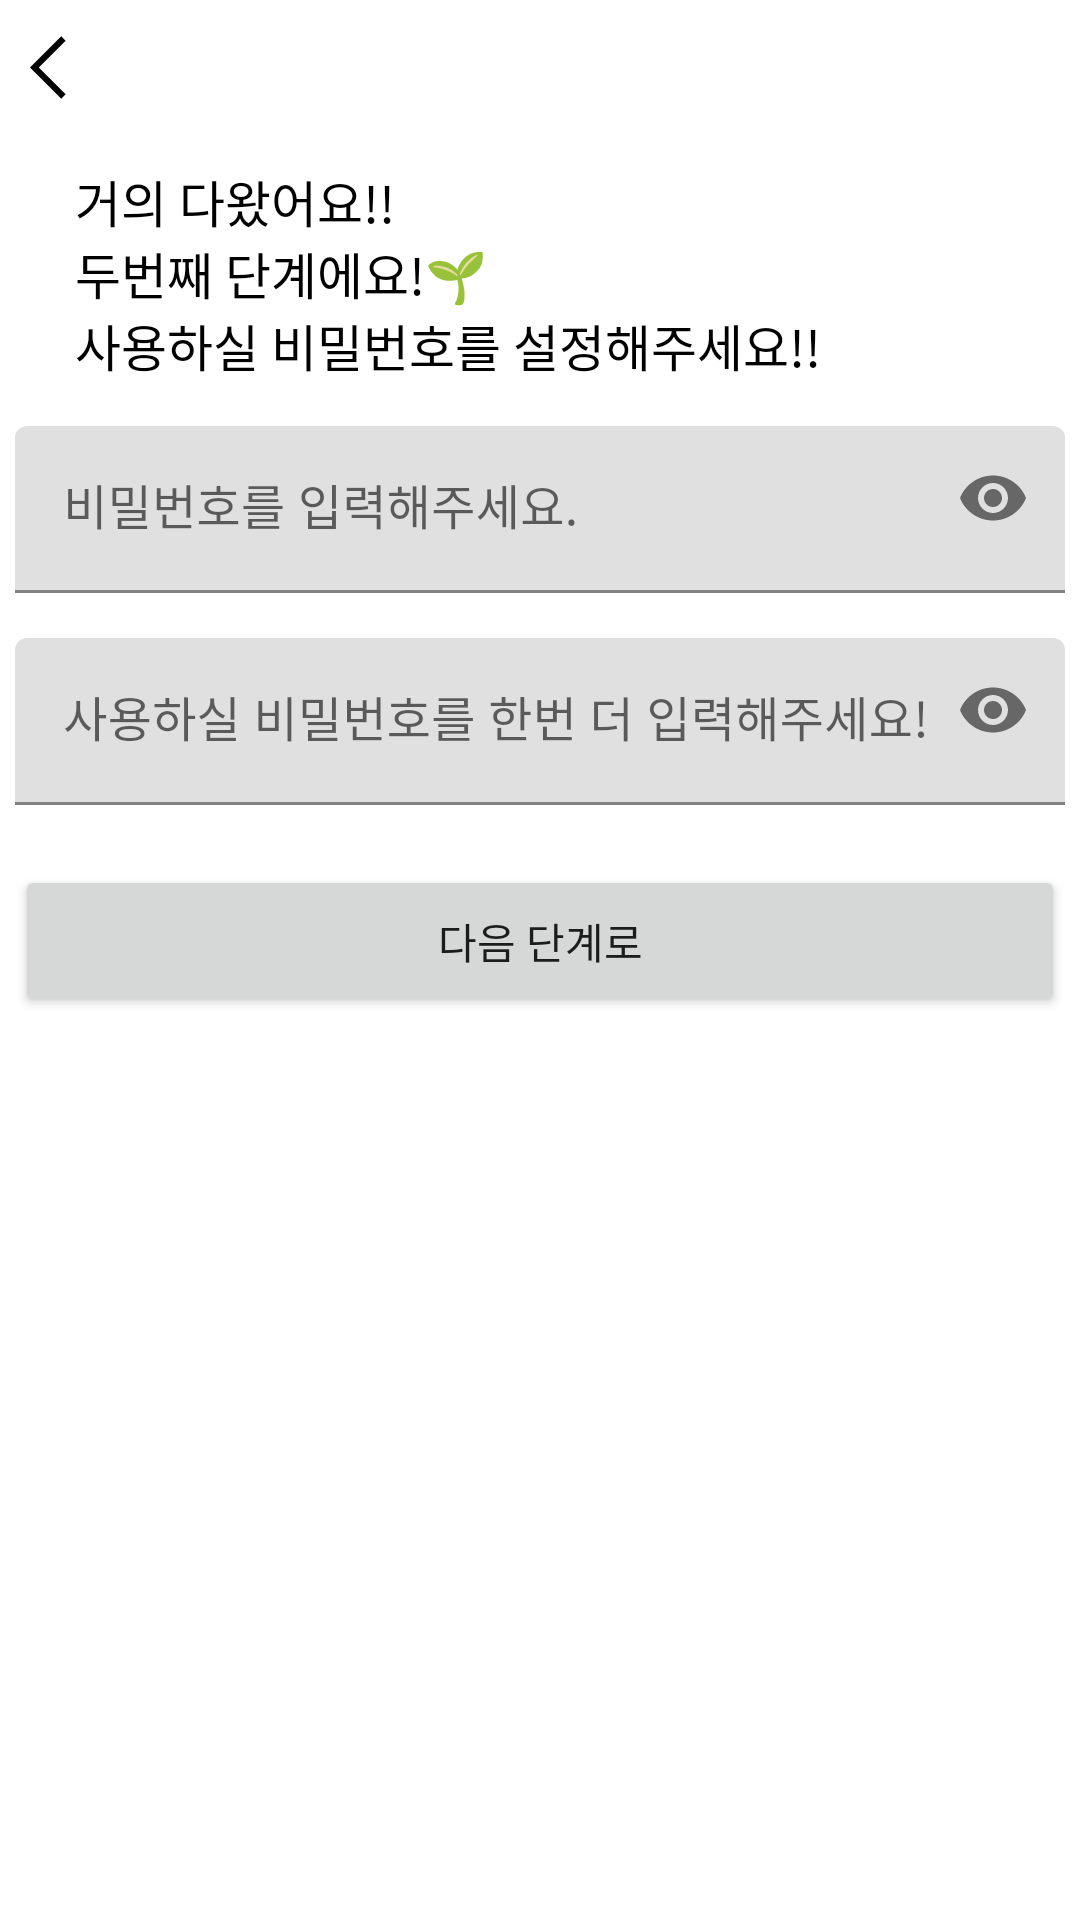

Produce the Android XML layout that renders to this screen, including the resource entries it uses.
<!-- AndroidManifest.xml: application theme Theme.My_Project -->
<!-- res/layout/activity_info_add_password.xml -->
<?xml version="1.0" encoding="utf-8"?>
<LinearLayout xmlns:android="http://schemas.android.com/apk/res/android"
    xmlns:app="http://schemas.android.com/apk/res-auto"
    xmlns:tools="http://schemas.android.com/tools"
    android:layout_width="match_parent"
    android:layout_height="match_parent"
    android:orientation="vertical"
    tools:context=".info_add.info_add_id">

    <LinearLayout
        android:layout_width="wrap_content"
        android:layout_height="wrap_content"
        android:layout_marginLeft="10dp"
        android:layout_marginTop="10dp">
        
        <ImageButton
            android:id="@+id/back_btn"
            android:layout_width="wrap_content"
            android:layout_height="wrap_content"
            android:src="@drawable/arrow_back_ios_fill0_wght400_grad0_opsz48"
            android:background="@color/white">
        </ImageButton>
    </LinearLayout>

    <TextView
        android:layout_width="wrap_content"
        android:layout_height="wrap_content"
        android:layout_marginTop="20dp"
        android:layout_marginLeft="25dp"
        android:layout_marginBottom="15dp"
        android:textSize="50px"
        android:fontFamily="@font/bmjua_font"
        android:textColor="@color/black"
        android:text="@string/info_add_password">
    </TextView>

    <LinearLayout
        android:layout_width="match_parent"
        android:layout_height="wrap_content"
        android:layout_gravity="center"
        android:layout_marginBottom="20dp"
        android:orientation="vertical">

        <com.google.android.material.textfield.TextInputLayout
            android:layout_width="match_parent"
            android:layout_height="wrap_content"
            android:gravity="center"
            android:layout_marginBottom="15dp"
            app:passwordToggleEnabled="true">

            <EditText
                android:id="@+id/input_password"
                android:layout_width="350dp"
                android:layout_height="wrap_content"
                android:fontFamily="@font/bmjua_font"
                android:hint="@string/loginpwInput"
                android:inputType="textPassword" />

        </com.google.android.material.textfield.TextInputLayout>

        <com.google.android.material.textfield.TextInputLayout
            android:layout_width="match_parent"
            android:layout_height="wrap_content"
            android:gravity="center"
            app:passwordToggleEnabled="true">

            <EditText
                android:id="@+id/one_more_input_password"
                android:layout_width="350dp"
                android:layout_height="wrap_content"
                android:fontFamily="@font/bmjua_font"
                android:hint="@string/password_hint"
                android:inputType="textPassword" />

        </com.google.android.material.textfield.TextInputLayout>
    </LinearLayout>

    <LinearLayout
        android:layout_width="match_parent"
        android:layout_height="wrap_content"
        android:orientation="horizontal"
        android:gravity="center">
        <Button
            android:id="@+id/next_btn"
            android:layout_width="350dp"
            android:layout_height="wrap_content"
            android:padding="15dp"
            android:layout_marginLeft="25dp"
            android:layout_marginRight="25dp"
            android:fontFamily="@font/bmjua_font"
            android:text="다음 단계로">
        </Button>
    </LinearLayout>

</LinearLayout>
<!-- resources referenced by this layout -->
<resources>
  <!-- drawable arrow_back_ios_fill0_wght400_grad0_opsz48 (drawable) -->
  <vector xmlns:android="http://schemas.android.com/apk/res/android"
      android:width="25dp"
      android:height="25dp"
      android:viewportWidth="48"
      android:viewportHeight="48">
    <path
        android:fillColor="#FF000000"
        android:pathData="M20,44 L0,24 20,4l2.8,2.85L5.65,24 22.8,41.15Z"/>
  </vector>
  <string name="info_add_password">거의 다왔어요!!\n두번째 단계에요!🌱\n사용하실 비밀번호를 설정해주세요!!</string>
  <string name="loginpwInput">비밀번호를 입력해주세요.</string>
  <string name="password_hint">사용하실 비밀번호를 한번 더 입력해주세요!</string>
  <style name="Theme.My_Project" parent="Theme.MaterialComponents.DayNight.DarkActionBar">
          
          <item name="colorPrimary">@color/purple_500</item>
          <item name="colorPrimaryVariant">@color/purple_700</item>
          <item name="colorOnPrimary">@color/white</item>
          
          <item name="colorSecondary">@color/teal_200</item>
          <item name="colorSecondaryVariant">@color/teal_700</item>
          <item name="colorOnSecondary">@color/black</item>
          
          <item name="android:statusBarColor">?attr/colorPrimaryVariant</item>
          
      </style>
  <!-- not gathered from this repository: default colours our renderer supplied (Android Studio template values) -->
  <color name="purple_500">#FF6200EE</color>
  <color name="purple_700">#FF3700B3</color>
  <color name="teal_200">#FF03DAC5</color>
  <color name="teal_700">#FF018786</color>
  <color name="black">#FF000000</color>
  <color name="white">#FFFFFFFF</color>
</resources>
